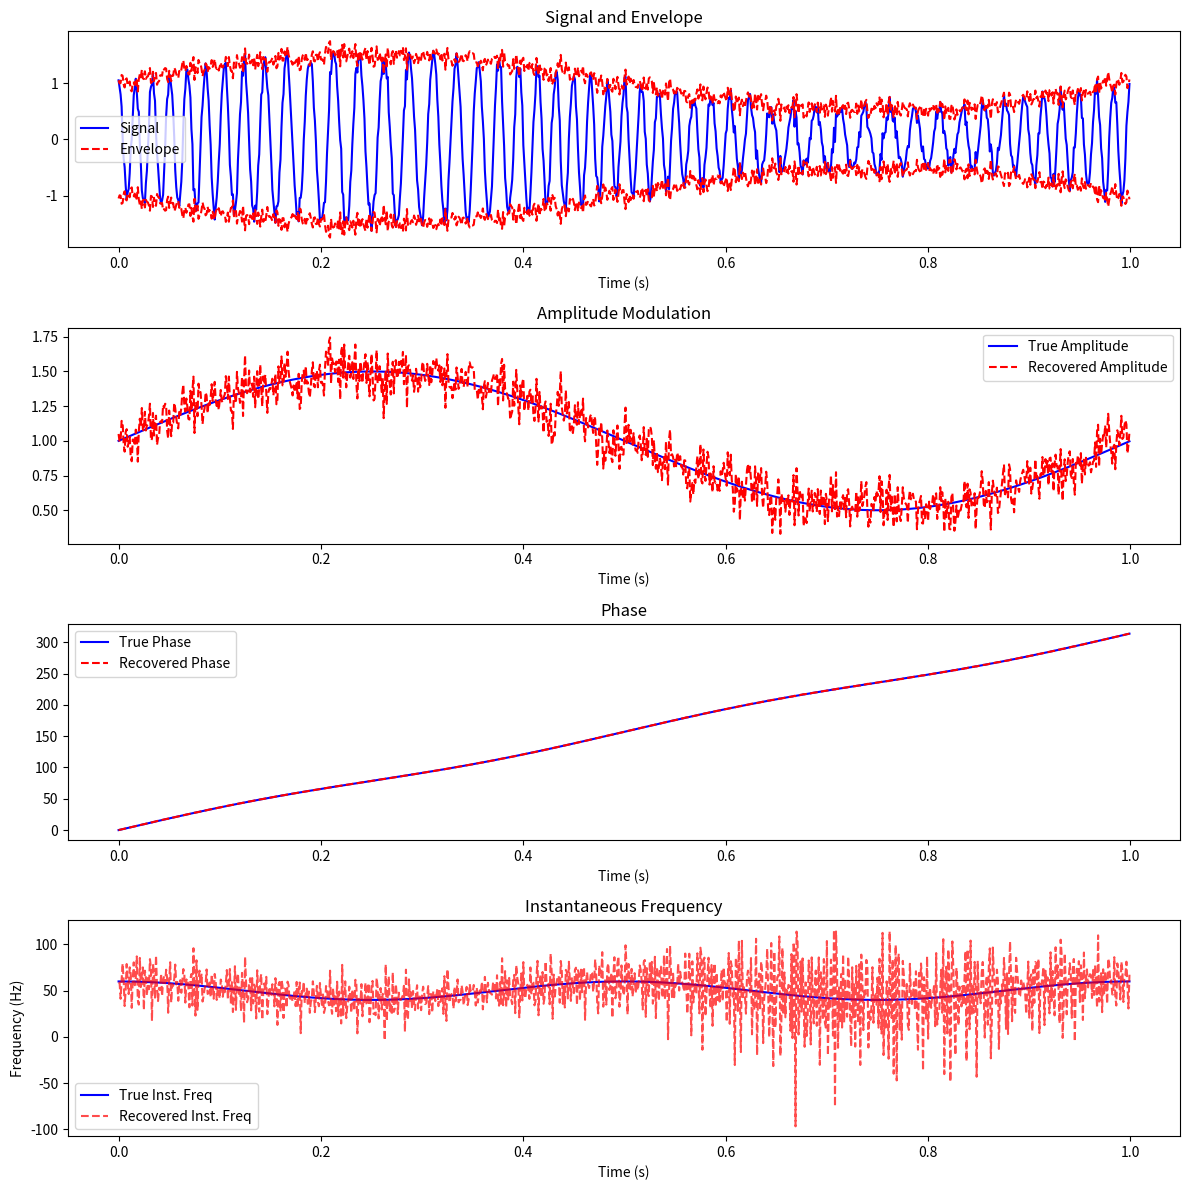

The script that saved this image:
"""
Discrete Hilbert Transform Implementation
=========================================

Implementation of the Discrete Hilbert Transform for computing analytic signals
as part of the DMD algorithm.

[redacted]
[redacted]
Email: [email redacted]

IEEE INFOCOM 2025

Mathematical Background:
-----------------------
The N-point Hilbert transform is characterized by its DFT coefficients:

    H[k] = { -j  for 1 ≤ k < N/2
           {  0  for k = 0, N/2
           {  j  for N/2 < k ≤ N-1

The impulse response is:
    h[n] = (2 * sin²(πn/2)) / (πn) = (1 - (-1)^n) / (πn),  n ≠ 0
    h[0] = 0

The analytic signal z[n] associated with a real discrete signal x[n] is:
    z[n] = x[n] + j * H{x[n]}

This allows extraction of:
- Instantaneous amplitude: A[n] = |z[n]|
- Instantaneous phase: φ[n] = arg(z[n])
- Instantaneous frequency: ω[n] = dφ[n]/dn
"""

import numpy as np
from numpy.fft import fft, ifft
from typing import Tuple, Optional, Union
from scipy.signal import hilbert as scipy_hilbert


class DiscreteHilbertTransform:
    """
    Discrete Hilbert Transform for computing analytic signals.
    
    This class implements the discrete Hilbert transform as defined in the paper,
    used for computing instantaneous amplitude and frequency of IMFs.
    
[redacted]
    IEEE INFOCOM 2025
    
    The Hilbert transform converts a real signal into its analytic signal,
    which has only positive frequency components. This is essential for
    computing instantaneous amplitude and phase.
    
    Attributes:
        use_scipy: Whether to use scipy's implementation as backend
        
    Example:
    --------
    >>> hilbert = DiscreteHilbertTransform()
    >>> signal = np.sin(2 * np.pi * 10 * t)
    >>> analytic = hilbert.transform(signal)
    >>> amplitude = hilbert.get_envelope(signal)
    >>> phase = hilbert.get_phase(signal)
    """
    
    def __init__(self, use_scipy: bool = False):
        """
        Initialize the Hilbert transform.
        
        Parameters:
        -----------
        use_scipy : bool
            If True, use scipy.signal.hilbert as backend.
            If False, use custom implementation based on paper equations.
            Default is False.
        """
        self.use_scipy = use_scipy
        self._cached_H = {}  # Cache transfer functions for different lengths
    
    def transform(self, signal: np.ndarray) -> np.ndarray:
        """
        Compute the Hilbert transform of a signal.
        
        This returns the imaginary part of the analytic signal.
        
        Parameters:
        -----------
        signal : np.ndarray
            Input real signal of shape (N,) or (N, C)
            
        Returns:
        --------
        np.ndarray
            Hilbert transform of the signal (imaginary part of analytic signal)
        """
        if signal.ndim == 1:
            return self._transform_1d(signal)
        elif signal.ndim == 2:
            transformed = np.zeros_like(signal)
            for c in range(signal.shape[1]):
                transformed[:, c] = self._transform_1d(signal[:, c])
            return transformed
        else:
            raise ValueError(f"Signal must be 1D or 2D, got shape {signal.shape}")
    
    def _transform_1d(self, signal: np.ndarray) -> np.ndarray:
        """
        Compute Hilbert transform of a 1D signal.
        
        Implements Equations 6-8 from the paper.
        
        Parameters:
        -----------
        signal : np.ndarray
            Input signal of shape (N,)
            
        Returns:
        --------
        np.ndarray
            Hilbert transform
        """
        if self.use_scipy:
            analytic = scipy_hilbert(signal)
            return np.imag(analytic)
        
        N = len(signal)
        
        # Get or compute transfer function - Eq. 6
        H = self._get_transfer_function(N)
        
        # Compute DFT
        X = fft(signal)
        
        # Apply Hilbert transfer function
        Y = X * H
        
        # Return to time domain
        return np.real(ifft(Y))
    
    def _get_transfer_function(self, N: int) -> np.ndarray:
        """
        Get the Hilbert transform transfer function.
        
        Implements Equation 6 from the paper:
            H[k] = { -j  for 1 ≤ k < N/2
                   {  0  for k = 0, N/2
                   {  j  for N/2 < k ≤ N-1
        
        Parameters:
        -----------
        N : int
            Signal length
            
        Returns:
        --------
        np.ndarray
            Transfer function coefficients
        """
        if N in self._cached_H:
            return self._cached_H[N]
        
        H = np.zeros(N, dtype=complex)
        
        # Positive frequencies: -j (multiply by -j to get Hilbert transform)
        H[1:N//2] = -1j
        
        # Negative frequencies: +j
        H[N//2+1:] = 1j
        
        # DC and Nyquist: 0
        H[0] = 0
        if N % 2 == 0:
            H[N//2] = 0
        
        self._cached_H[N] = H
        return H
    
    def get_analytic_signal(self, signal: np.ndarray) -> np.ndarray:
        """
        Compute the analytic signal.
        
        Implements Equation 8 from the paper:
            z[n] = x[n] + j * H{x[n]}
        
        Parameters:
        -----------
        signal : np.ndarray
            Input real signal
            
        Returns:
        --------
        np.ndarray
            Complex analytic signal
        """
        if self.use_scipy:
            return scipy_hilbert(signal)
        
        hilbert_transform = self.transform(signal)
        return signal + 1j * hilbert_transform
    
    def get_envelope(self, signal: np.ndarray) -> np.ndarray:
        """
        Compute the instantaneous amplitude (envelope) of a signal.
        
        A[n] = |z[n]| = sqrt(x[n]² + H{x[n]}²)
        
        Parameters:
        -----------
        signal : np.ndarray
            Input signal
            
        Returns:
        --------
        np.ndarray
            Instantaneous amplitude envelope
        """
        analytic = self.get_analytic_signal(signal)
        return np.abs(analytic)
    
    def get_phase(self, signal: np.ndarray, unwrap: bool = True) -> np.ndarray:
        """
        Compute the instantaneous phase of a signal.
        
        φ[n] = arg(z[n]) = atan2(H{x[n]}, x[n])
        
        Parameters:
        -----------
        signal : np.ndarray
            Input signal
        unwrap : bool
            If True, unwrap the phase to avoid discontinuities.
            Default is True.
            
        Returns:
        --------
        np.ndarray
            Instantaneous phase
        """
        analytic = self.get_analytic_signal(signal)
        phase = np.angle(analytic)
        
        if unwrap:
            phase = np.unwrap(phase)
        
        return phase
    
    def get_instantaneous_frequency(
        self,
        signal: np.ndarray,
        fs: float = 1.0
    ) -> np.ndarray:
        """
        Compute the instantaneous frequency of a signal.
        
        ω[n] = (φ[n+1] - φ[n]) / (2π)
        
        Parameters:
        -----------
        signal : np.ndarray
            Input signal
        fs : float
            Sampling frequency. Default is 1.0 (normalized).
            
        Returns:
        --------
        np.ndarray
            Instantaneous frequency
        """
        phase = self.get_phase(signal, unwrap=True)
        
        # Compute phase derivative
        inst_freq = np.diff(phase) * fs / (2 * np.pi)
        
        # Pad to maintain length
        inst_freq = np.concatenate([[inst_freq[0]], inst_freq])
        
        return inst_freq
    
    def get_impulse_response(self, N: int) -> np.ndarray:
        """
        Get the impulse response of the Hilbert transform.
        
        Implements Equation 7 from the paper:
            h[n] = (1 - (-1)^n) / (πn),  n ≠ 0
            h[0] = 0
        
        Parameters:
        -----------
        N : int
            Length of impulse response
            
        Returns:
        --------
        np.ndarray
            Impulse response
        """
        n = np.arange(N) - N // 2  # Center around 0
        
        with np.errstate(divide='ignore', invalid='ignore'):
            h = (1 - (-1) ** n) / (np.pi * n)
        
        # Handle n = 0
        h[N // 2] = 0
        
        return h
    
    def decompose_am_fm(
        self,
        signal: np.ndarray,
        fs: float = 1.0
    ) -> Tuple[np.ndarray, np.ndarray, np.ndarray]:
        """
        Decompose signal into amplitude and frequency modulation components.
        
        A signal can be represented as:
            x[n] = A[n] * cos(φ[n])
        
        Parameters:
        -----------
        signal : np.ndarray
            Input signal
        fs : float
            Sampling frequency
            
        Returns:
        --------
        Tuple[np.ndarray, np.ndarray, np.ndarray]
            Amplitude A[n], phase φ[n], and instantaneous frequency ω[n]
        """
        amplitude = self.get_envelope(signal)
        phase = self.get_phase(signal, unwrap=True)
        inst_freq = self.get_instantaneous_frequency(signal, fs)
        
        return amplitude, phase, inst_freq
    
    def is_imf(
        self,
        signal: np.ndarray,
        tolerance: float = 0.1
    ) -> Tuple[bool, dict]:
        """
        Check if a signal is a valid Intrinsic Mode Function (IMF).
        
        An IMF should have:
        1. Number of extrema and zero crossings differ by at most 1
        2. Mean of upper and lower envelopes is approximately zero
        3. Instantaneous frequency is non-negative
        
        Parameters:
        -----------
        signal : np.ndarray
            Input signal to check
        tolerance : float
            Tolerance for envelope mean check
            
        Returns:
        --------
        Tuple[bool, dict]
            Boolean indicating if signal is IMF, and dictionary with details
        """
        # Count extrema
        diff_signal = np.diff(signal)
        sign_changes = np.diff(np.sign(diff_signal))
        num_extrema = np.sum(np.abs(sign_changes) > 0)
        
        # Count zero crossings
        sign_signal = np.sign(signal)
        zero_crossings = np.sum(np.abs(np.diff(sign_signal)) > 0)
        
        # Check extrema/zero-crossing condition
        extrema_condition = np.abs(num_extrema - zero_crossings) <= 1
        
        # Compute envelope and check mean
        amplitude = self.get_envelope(signal)
        envelope_mean = np.mean(amplitude * np.sign(signal))
        envelope_condition = np.abs(envelope_mean) < tolerance * np.max(np.abs(signal))
        
        # Check instantaneous frequency
        inst_freq = self.get_instantaneous_frequency(signal)
        freq_condition = np.mean(inst_freq >= -tolerance) > 0.95
        
        is_valid = extrema_condition and envelope_condition and freq_condition
        
        details = {
            'num_extrema': num_extrema,
            'num_zero_crossings': zero_crossings,
            'extrema_condition': extrema_condition,
            'envelope_mean': envelope_mean,
            'envelope_condition': envelope_condition,
            'freq_condition': freq_condition,
            'mean_inst_freq': np.mean(inst_freq)
        }
        
        return is_valid, details


class HilbertHuangTransform:
    """
    Hilbert-Huang Transform (HHT) for time-frequency analysis.
    
    Combines empirical mode decomposition with Hilbert spectral analysis.
    
[redacted]
    IEEE INFOCOM 2025
    """
    
    def __init__(self):
        """Initialize HHT."""
        self.hilbert = DiscreteHilbertTransform()
    
    def compute_hilbert_spectrum(
        self,
        modes: np.ndarray,
        fs: float = 1.0,
        num_freq_bins: int = 256
    ) -> Tuple[np.ndarray, np.ndarray, np.ndarray]:
        """
        Compute Hilbert spectrum from modes.
        
        Parameters:
        -----------
        modes : np.ndarray
            Array of modes, shape (M, N)
        fs : float
            Sampling frequency
        num_freq_bins : int
            Number of frequency bins
            
        Returns:
        --------
        Tuple[np.ndarray, np.ndarray, np.ndarray]
            Time axis, frequency axis, and spectrum matrix
        """
        if modes.ndim == 1:
            modes = modes.reshape(1, -1)
        
        M, N = modes.shape
        
        # Time axis
        t = np.arange(N) / fs
        
        # Frequency axis
        freq_bins = np.linspace(0, fs / 2, num_freq_bins)
        
        # Spectrum matrix
        spectrum = np.zeros((num_freq_bins, N))
        
        for mode in modes:
            amplitude, phase, inst_freq = self.hilbert.decompose_am_fm(mode, fs)
            
            # Map instantaneous frequency to bins
            for n in range(N):
                if inst_freq[n] >= 0 and inst_freq[n] < fs / 2:
                    bin_idx = int(inst_freq[n] / (fs / 2) * (num_freq_bins - 1))
                    bin_idx = min(bin_idx, num_freq_bins - 1)
                    spectrum[bin_idx, n] += amplitude[n] ** 2
        
        return t, freq_bins, spectrum
    
    def compute_marginal_spectrum(
        self,
        modes: np.ndarray,
        fs: float = 1.0,
        num_freq_bins: int = 256
    ) -> Tuple[np.ndarray, np.ndarray]:
        """
        Compute marginal Hilbert spectrum.
        
        Parameters:
        -----------
        modes : np.ndarray
            Array of modes
        fs : float
            Sampling frequency
        num_freq_bins : int
            Number of frequency bins
            
        Returns:
        --------
        Tuple[np.ndarray, np.ndarray]
            Frequency axis and marginal spectrum
        """
        t, freq_bins, spectrum = self.compute_hilbert_spectrum(modes, fs, num_freq_bins)
        
        # Marginal spectrum: integrate over time
        marginal = np.sum(spectrum, axis=1)
        
        return freq_bins, marginal


if __name__ == "__main__":
    # Example usage
    import matplotlib.pyplot as plt
    
    # Create test signal: AM-FM signal
    np.random.seed(42)
    N = 1000
    fs = 1000  # Hz
    t = np.arange(N) / fs
    
    # Carrier frequency with frequency modulation
    fc = 50  # Hz
    fm = 2   # Modulation frequency
    freq_deviation = 10  # Hz
    
    # Amplitude modulation
    am_freq = 1  # Hz
    amplitude = 1 + 0.5 * np.sin(2 * np.pi * am_freq * t)
    
    # FM signal
    phase = 2 * np.pi * fc * t + (freq_deviation / fm) * np.sin(2 * np.pi * fm * t)
    signal = amplitude * np.cos(phase)
    
    # Add some noise
    signal += 0.1 * np.random.randn(N)
    
    # Apply Hilbert transform
    hilbert = DiscreteHilbertTransform()
    
    # Get components
    recovered_amplitude = hilbert.get_envelope(signal)
    recovered_phase = hilbert.get_phase(signal)
    inst_freq = hilbert.get_instantaneous_frequency(signal, fs)
    
    # Check if it's an IMF
    is_imf, details = hilbert.is_imf(signal)
    print(f"Is IMF: {is_imf}")
    print(f"Details: {details}")
    
    # Plot
    fig, axes = plt.subplots(4, 1, figsize=(12, 12))
    
    axes[0].plot(t, signal, 'b-', label='Signal')
    axes[0].plot(t, recovered_amplitude, 'r--', label='Envelope')
    axes[0].plot(t, -recovered_amplitude, 'r--')
    axes[0].set_title('Signal and Envelope')
    axes[0].legend()
    axes[0].set_xlabel('Time (s)')
    
    axes[1].plot(t, amplitude, 'b-', label='True Amplitude')
    axes[1].plot(t, recovered_amplitude, 'r--', label='Recovered Amplitude')
    axes[1].set_title('Amplitude Modulation')
    axes[1].legend()
    axes[1].set_xlabel('Time (s)')
    
    axes[2].plot(t, np.unwrap(phase), 'b-', label='True Phase')
    axes[2].plot(t, recovered_phase, 'r--', label='Recovered Phase')
    axes[2].set_title('Phase')
    axes[2].legend()
    axes[2].set_xlabel('Time (s)')
    
    # True instantaneous frequency
    true_inst_freq = fc + freq_deviation * np.cos(2 * np.pi * fm * t)
    axes[3].plot(t, true_inst_freq, 'b-', label='True Inst. Freq')
    axes[3].plot(t, inst_freq, 'r--', alpha=0.7, label='Recovered Inst. Freq')
    axes[3].set_title('Instantaneous Frequency')
    axes[3].legend()
    axes[3].set_xlabel('Time (s)')
    axes[3].set_ylabel('Frequency (Hz)')
    
    plt.tight_layout()
    plt.savefig('hilbert_transform_example.png', dpi=150)
    print("\nSaved example to 'hilbert_transform_example.png'")
